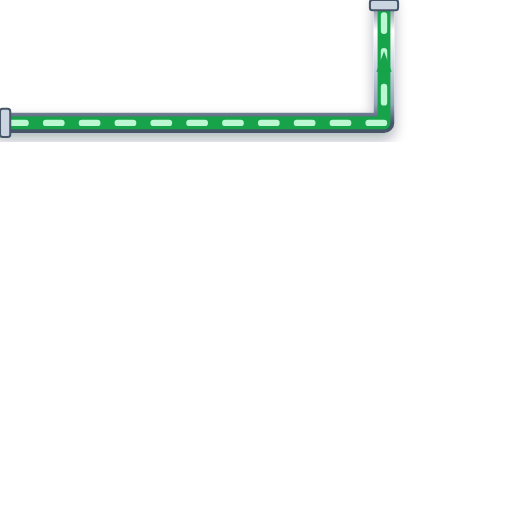
t = 0.00 s
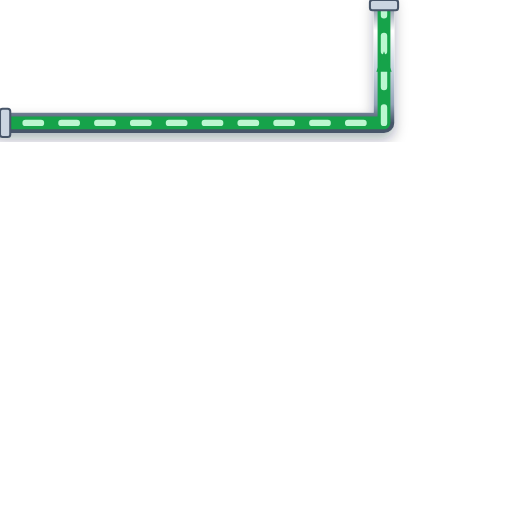
t = 0.20 s
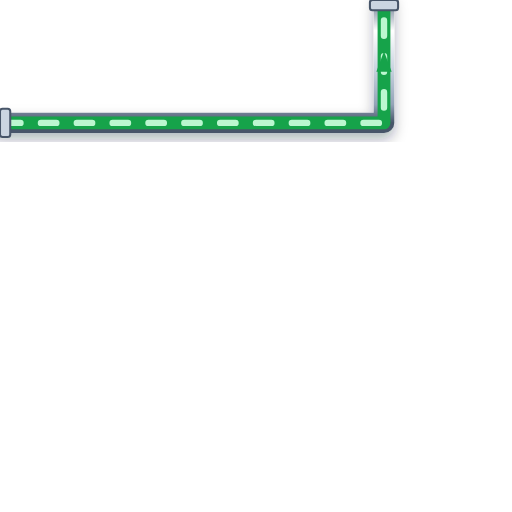
t = 0.40 s
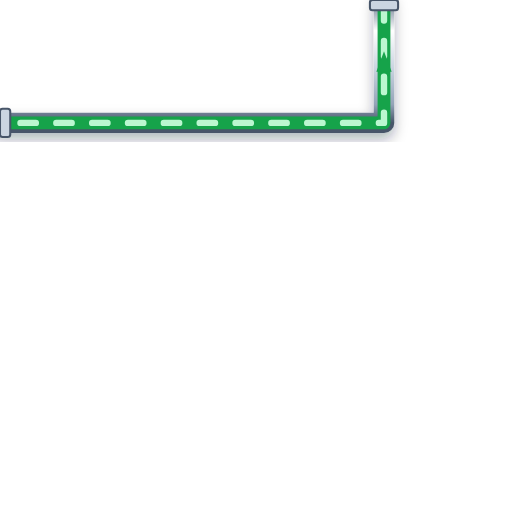
t = 0.60 s

The animated SVG that drew these frames (rendered in a browser with its animation timeline set to each time). Animation: 1 CSS @keyframes rule; one cycle of 0.80 s, repeats indefinitely.

<svg xmlns="http://www.w3.org/2000/svg" viewBox="0 0 200 200" width="200" height="200">
  <defs>
    <style>
      @keyframes p-flow-anim {
        from { stroke-dashoffset: 24; } to { stroke-dashoffset: 0; }
      }
      .anim-p-flow {
        stroke-dasharray: 6 8;
        animation: p-flow-anim 0.8s linear infinite;
      }
    </style>
    <filter id="ssPipeShadow" x="-15%" y="-15%" width="130%" height="130%">
      <feDropShadow dx="0" dy="2.5" stdDeviation="2.5" flood-color="#0f172a" flood-opacity="0.32" />
    </filter>
    <linearGradient id="ssPipeGradH" x1="0%" y1="0%" x2="0%" y2="100%">
      <stop offset="0%" stop-color="#64748b" /><stop offset="25%" stop-color="#ffffff" />
      <stop offset="55%" stop-color="#cbd5e1" /><stop offset="85%" stop-color="#94a3b8" /><stop offset="100%" stop-color="#475569" />
    </linearGradient>
  </defs>

  <!-- Stainless Steel 316 Outer Casing (8px with 3D Drop Shadow) -->
  <path d="M 0 48 L 150 48 L 150 0" stroke="url(#ssPipeGradH)" stroke-width="8" fill="none" stroke-linecap="round" stroke-linejoin="round" filter="url(#ssPipeShadow)"/>

  <!-- Process Fluid Core (5px) -->
  <path d="M 0 48 L 150 48 L 150 0" stroke="#16A34A" stroke-width="5" fill="none" stroke-linecap="round" stroke-linejoin="round"/>

  <!-- Animated Fluid Flow Stream Dashes (2.5px) -->
  <path d="M 0 48 L 150 48 L 150 0" stroke="#BBF7D0" stroke-width="2.5" fill="none" stroke-linejoin="round" stroke-linecap="round" class="anim-p-flow"/>

  <!-- Directional Flow Arrow -->
  <polygon points="147,28 150,20 153,28" fill="#16A34A" />

  <!-- ANSI Flange Connection Collars -->
  <rect x="0" y="42.5" width="4" height="11" rx="1" fill="#cbd5e1" stroke="#475569" stroke-width="0.8"/>
  <rect x="144.5" y="0" width="11" height="4" rx="1" fill="#cbd5e1" stroke="#475569" stroke-width="0.8"/>
</svg>
